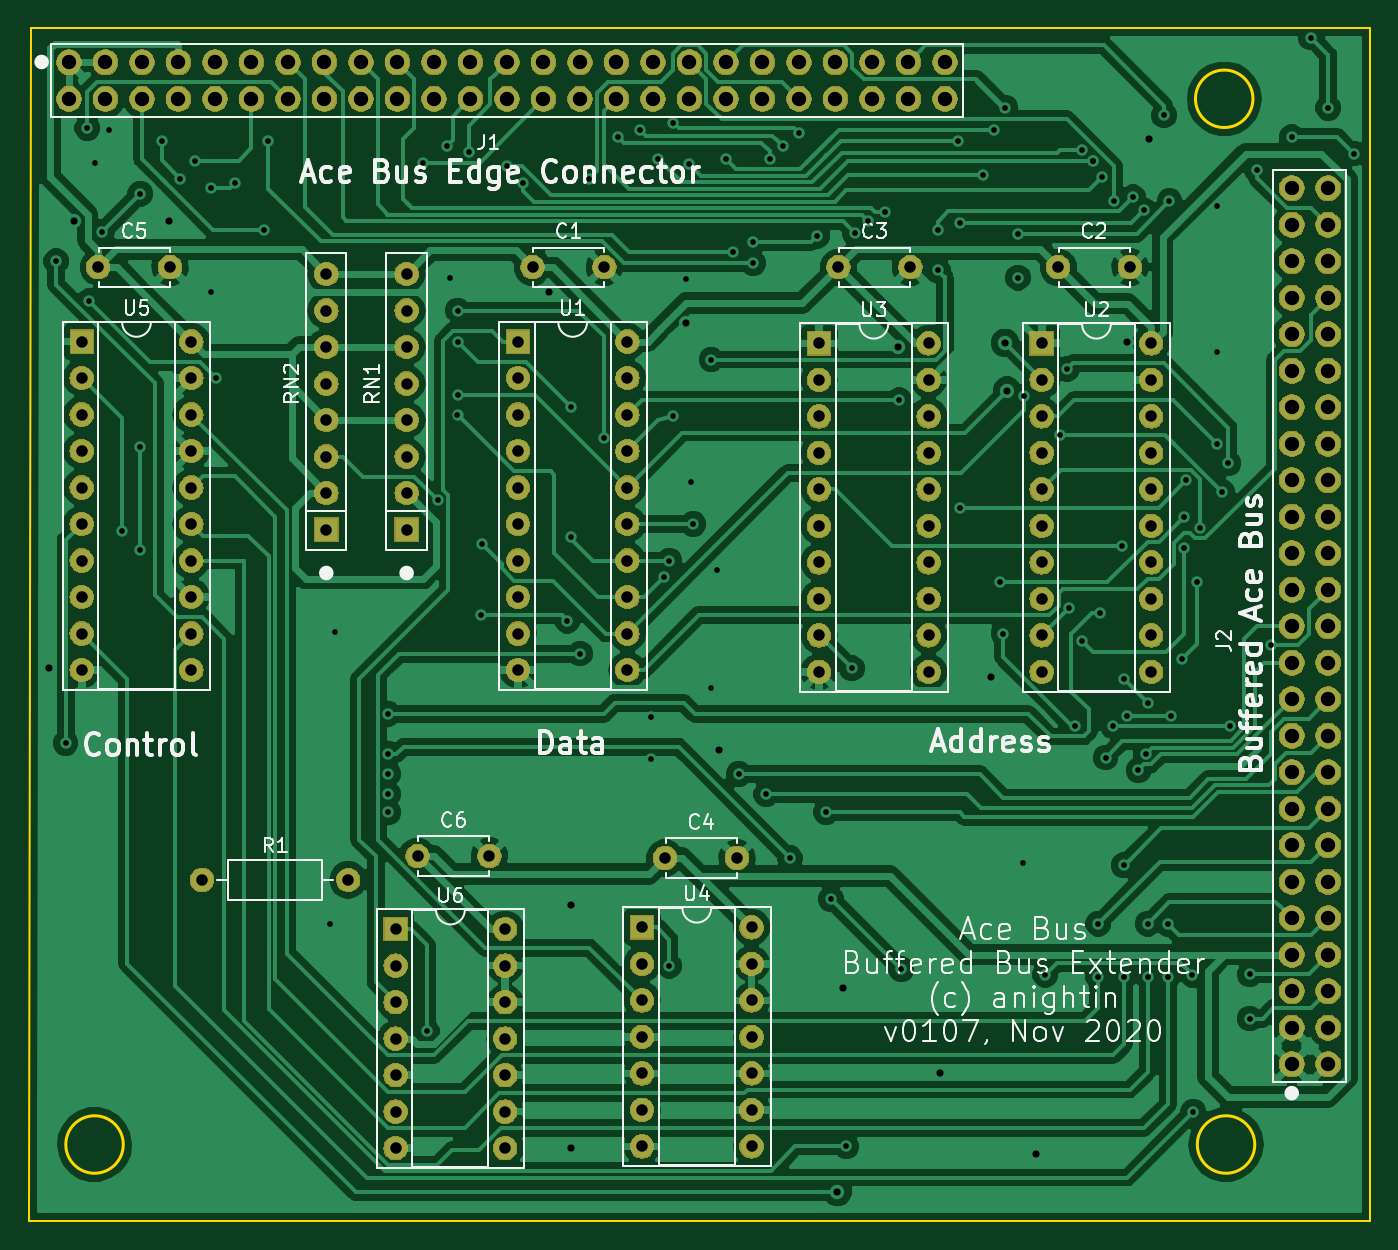
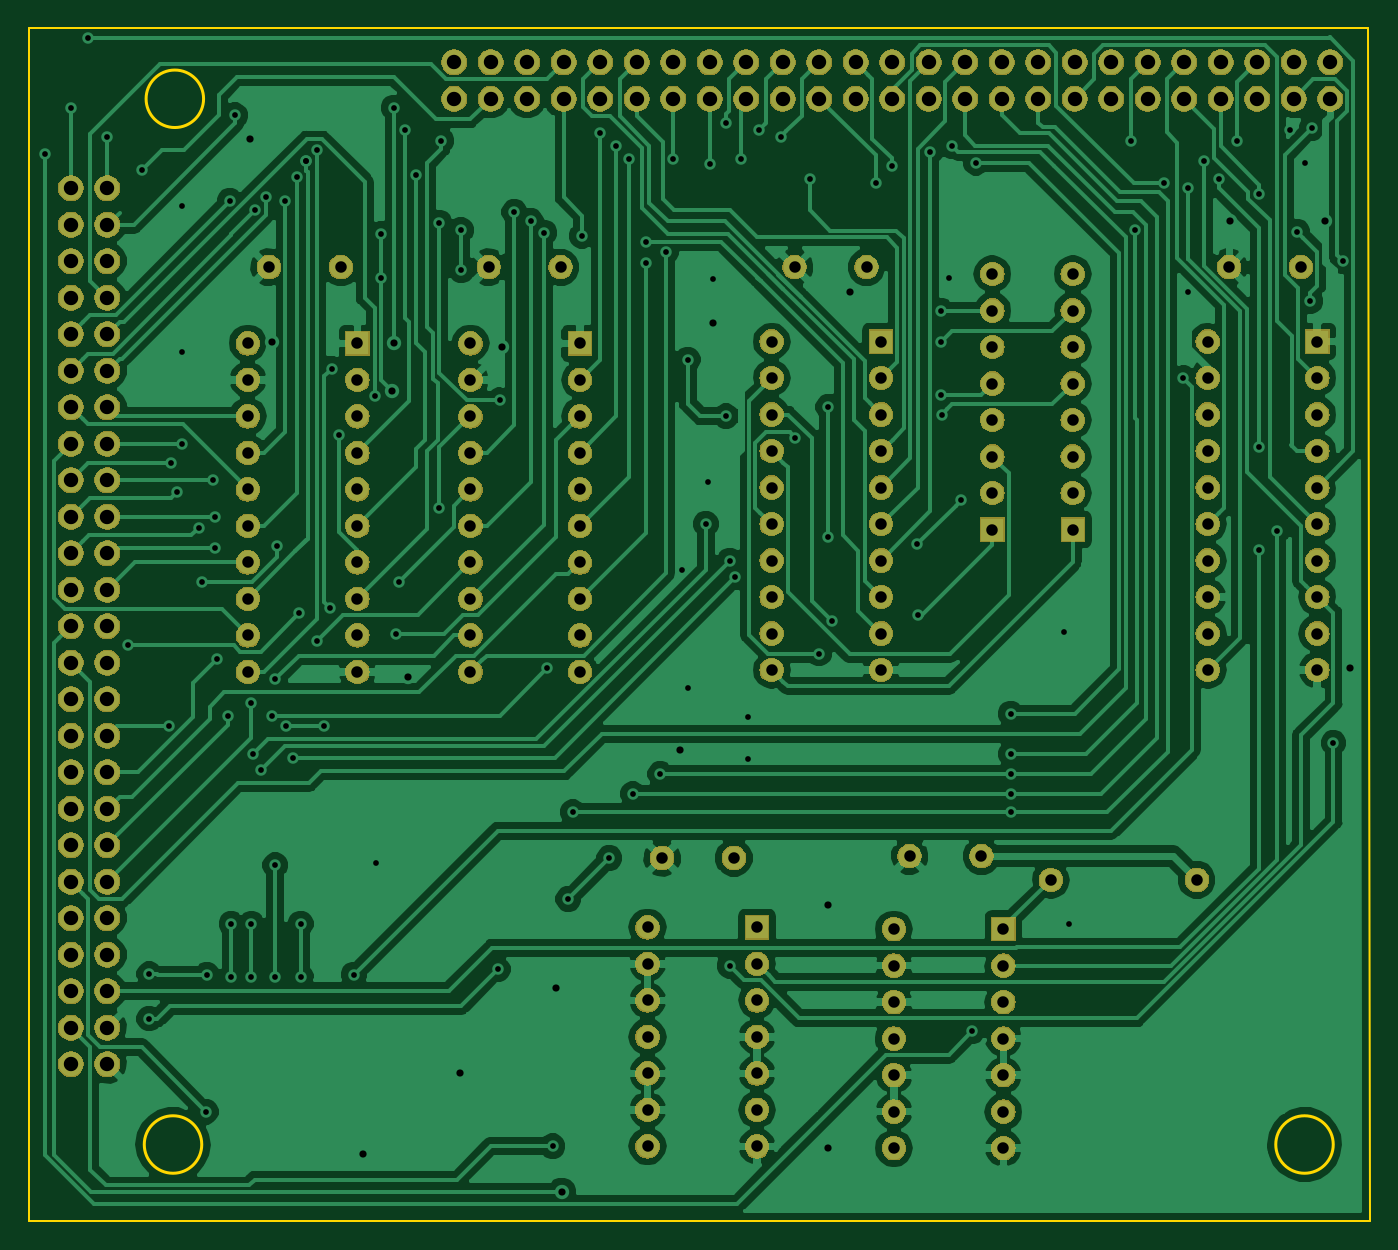
Circuit board: 11 layer files. Board 93.3 x 83.1 mm.
- bottom_copper: ACE_Backplane_Adaptor-B.Cu.gbr (174857 bytes)
- bottom_mask: ACE_Backplane_Adaptor-B.Mask.gbr (277816 bytes)
- paste: ACE_Backplane_Adaptor-B.Paste.gbr (545 bytes)
- bottom_silk: ACE_Backplane_Adaptor-B.SilkS.gbr (546 bytes)
- outline: ACE_Backplane_Adaptor-Edge.Cuts.gbr (1039 bytes)
- top_copper: ACE_Backplane_Adaptor-F.Cu.gbr (196931 bytes)
- top_mask: ACE_Backplane_Adaptor-F.Mask.gbr (277816 bytes)
- paste: ACE_Backplane_Adaptor-F.Paste.gbr (545 bytes)
- top_silk: ACE_Backplane_Adaptor-F.SilkS.gbr (48765 bytes)
- drill: ACE_Backplane_Adaptor-NPTH.drl (166 bytes)
- drill: ACE_Backplane_Adaptor-PTH.drl (5631 bytes)

=== bottom_copper: ACE_Backplane_Adaptor-B.Cu.gbr (174857 bytes, source omitted) ===
=== bottom_mask: ACE_Backplane_Adaptor-B.Mask.gbr (277816 bytes, source omitted) ===
=== paste: ACE_Backplane_Adaptor-B.Paste.gbr ===
G04 #@! TF.GenerationSoftware,KiCad,Pcbnew,(5.0.1-3-g963ef8bb5)*
G04 #@! TF.CreationDate,2020-10-28T20:52:00+00:00*
G04 #@! TF.ProjectId,ACE_Backplane_Adaptor,4143455F4261636B706C616E655F4164,rev?*
G04 #@! TF.SameCoordinates,Original*
G04 #@! TF.FileFunction,Paste,Bot*
G04 #@! TF.FilePolarity,Positive*
%FSLAX46Y46*%
G04 Gerber Fmt 4.6, Leading zero omitted, Abs format (unit mm)*
G04 Created by KiCad (PCBNEW (5.0.1-3-g963ef8bb5)) date Wednesday, 28 October 2020 at 20:52:00*
%MOMM*%
%LPD*%
G01*
G04 APERTURE LIST*
G04 APERTURE END LIST*
M02*

=== bottom_silk: ACE_Backplane_Adaptor-B.SilkS.gbr ===
G04 #@! TF.GenerationSoftware,KiCad,Pcbnew,(5.0.1-3-g963ef8bb5)*
G04 #@! TF.CreationDate,2020-10-28T20:52:00+00:00*
G04 #@! TF.ProjectId,ACE_Backplane_Adaptor,4143455F4261636B706C616E655F4164,rev?*
G04 #@! TF.SameCoordinates,Original*
G04 #@! TF.FileFunction,Legend,Bot*
G04 #@! TF.FilePolarity,Positive*
%FSLAX46Y46*%
G04 Gerber Fmt 4.6, Leading zero omitted, Abs format (unit mm)*
G04 Created by KiCad (PCBNEW (5.0.1-3-g963ef8bb5)) date Wednesday, 28 October 2020 at 20:52:00*
%MOMM*%
%LPD*%
G01*
G04 APERTURE LIST*
G04 APERTURE END LIST*
M02*

=== outline: ACE_Backplane_Adaptor-Edge.Cuts.gbr ===
G04 #@! TF.GenerationSoftware,KiCad,Pcbnew,(5.0.1-3-g963ef8bb5)*
G04 #@! TF.CreationDate,2020-10-28T20:52:00+00:00*
G04 #@! TF.ProjectId,ACE_Backplane_Adaptor,4143455F4261636B706C616E655F4164,rev?*
G04 #@! TF.SameCoordinates,Original*
G04 #@! TF.FileFunction,Profile,NP*
%FSLAX46Y46*%
G04 Gerber Fmt 4.6, Leading zero omitted, Abs format (unit mm)*
G04 Created by KiCad (PCBNEW (5.0.1-3-g963ef8bb5)) date Wednesday, 28 October 2020 at 20:52:00*
%MOMM*%
%LPD*%
G01*
G04 APERTURE LIST*
%ADD10C,0.150000*%
%ADD11C,0.200000*%
G04 APERTURE END LIST*
D10*
X95250000Y-53975000D02*
X95377000Y-53975000D01*
X95123000Y-137033000D02*
X95250000Y-53975000D01*
X188468000Y-137033000D02*
X95123000Y-137033000D01*
X188468000Y-53975000D02*
X188468000Y-137033000D01*
D11*
X180435000Y-131699000D02*
G75*
G03X180435000Y-131699000I-2000000J0D01*
G01*
X101695000Y-131699000D02*
G75*
G03X101695000Y-131699000I-2000000J0D01*
G01*
X180308000Y-58928000D02*
G75*
G03X180308000Y-58928000I-2000000J0D01*
G01*
D10*
X95377000Y-53975000D02*
X188468000Y-53975000D01*
M02*

=== top_copper: ACE_Backplane_Adaptor-F.Cu.gbr (196931 bytes, source omitted) ===
=== top_mask: ACE_Backplane_Adaptor-F.Mask.gbr (277816 bytes, source omitted) ===
=== paste: ACE_Backplane_Adaptor-F.Paste.gbr ===
G04 #@! TF.GenerationSoftware,KiCad,Pcbnew,(5.0.1-3-g963ef8bb5)*
G04 #@! TF.CreationDate,2020-10-28T20:52:00+00:00*
G04 #@! TF.ProjectId,ACE_Backplane_Adaptor,4143455F4261636B706C616E655F4164,rev?*
G04 #@! TF.SameCoordinates,Original*
G04 #@! TF.FileFunction,Paste,Top*
G04 #@! TF.FilePolarity,Positive*
%FSLAX46Y46*%
G04 Gerber Fmt 4.6, Leading zero omitted, Abs format (unit mm)*
G04 Created by KiCad (PCBNEW (5.0.1-3-g963ef8bb5)) date Wednesday, 28 October 2020 at 20:52:00*
%MOMM*%
%LPD*%
G01*
G04 APERTURE LIST*
G04 APERTURE END LIST*
M02*

=== top_silk: ACE_Backplane_Adaptor-F.SilkS.gbr (48765 bytes, source omitted) ===
=== drill: ACE_Backplane_Adaptor-NPTH.drl ===
M48
;DRILL file {KiCad (5.0.1-3-g963ef8bb5)} date Wednesday, 28 October 2020 at 20:52:03
;FORMAT={-:-/ absolute / inch / decimal}
FMAT,2
INCH,TZ
%
G90
G05
M72
T0
M30

=== drill: ACE_Backplane_Adaptor-PTH.drl (5631 bytes, source omitted) ===
